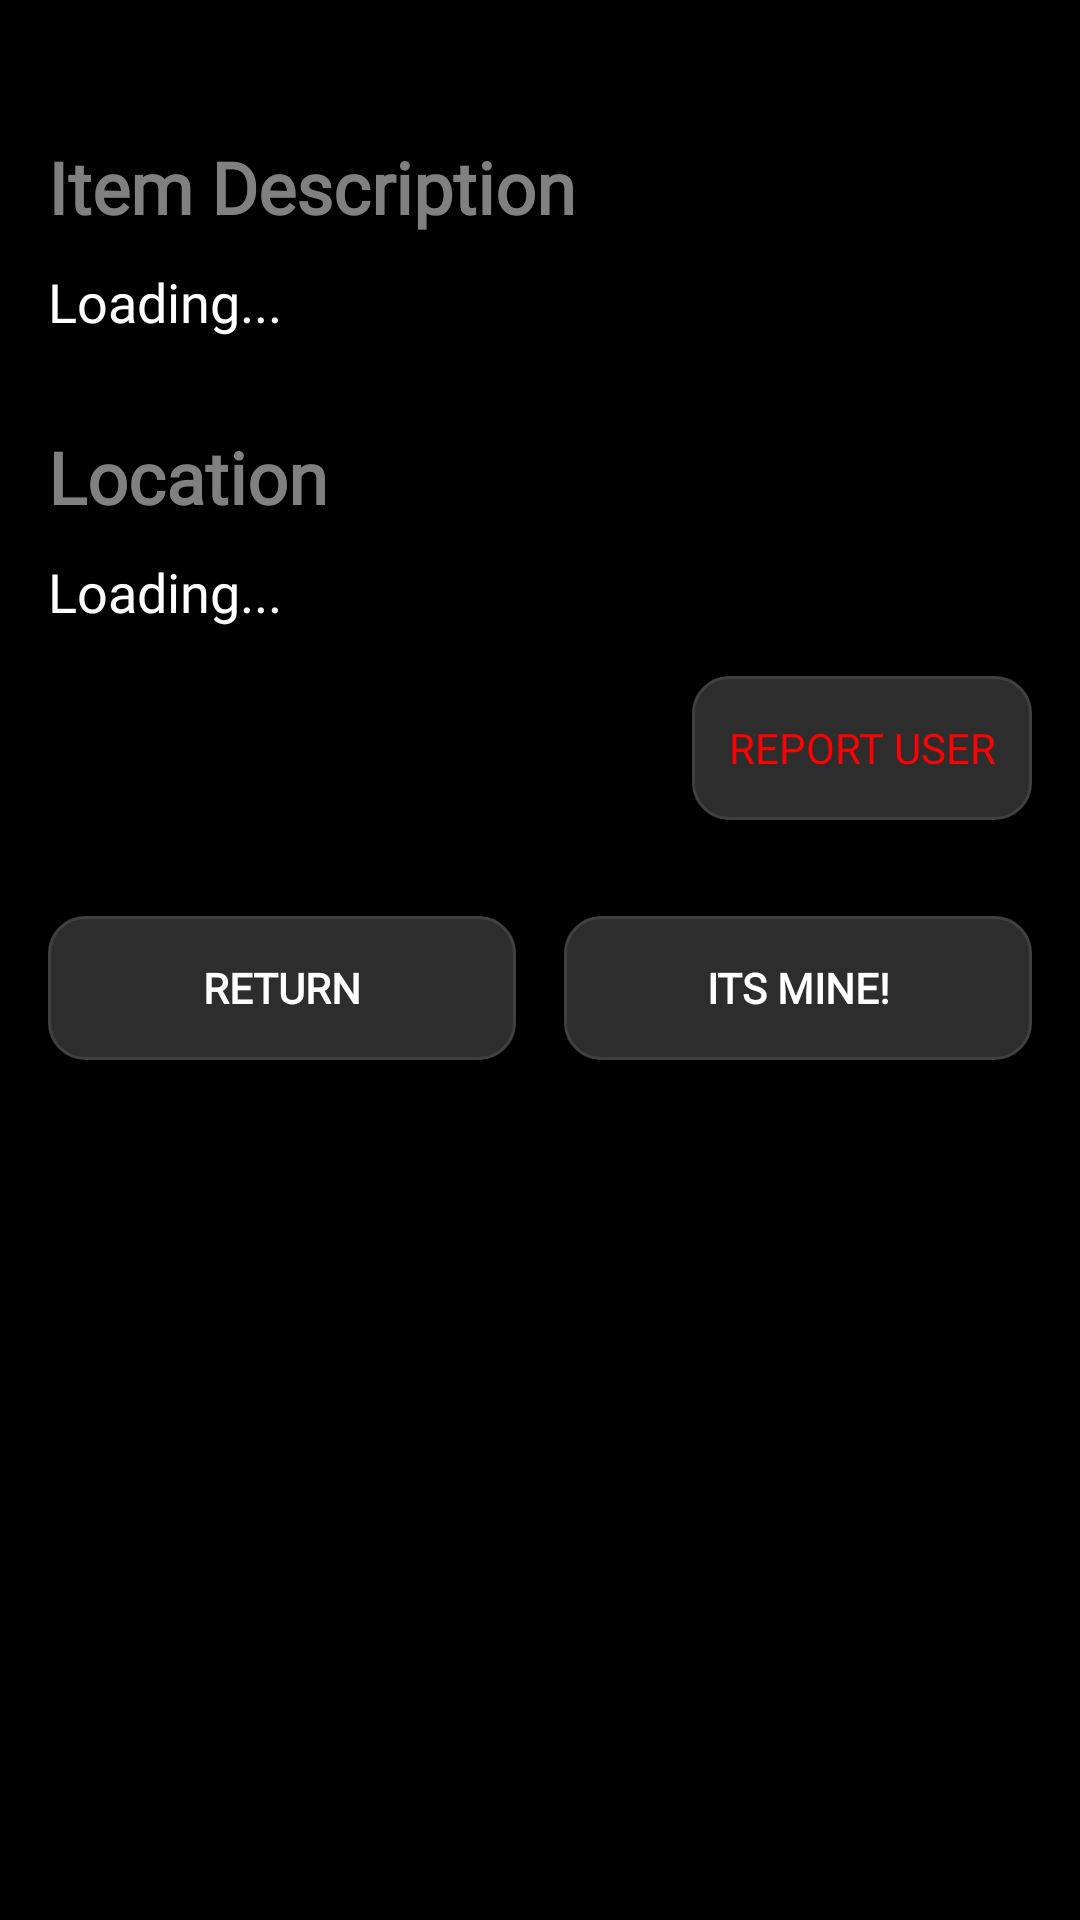

Produce the Android XML layout that renders to this screen, including the resource entries it uses.
<!-- AndroidManifest.xml: application theme Theme.MyApplication -->
<!-- res/layout/items_activity_item_detail.xml -->
<?xml version="1.0" encoding="utf-8"?>
<ScrollView
    xmlns:android="http://schemas.android.com/apk/res/android"
    xmlns:app="http://schemas.android.com/apk/res-auto"
    android:layout_width="match_parent"
    android:layout_height="match_parent"
    android:fillViewport="true">

    <androidx.constraintlayout.widget.ConstraintLayout
        android:layout_width="match_parent"
        android:layout_height="wrap_content"
        android:padding="16dp">

        
        <TextView
            android:id="@+id/tvReporterName"
            android:layout_width="0dp"
            android:layout_height="wrap_content"
            android:fontFamily="@font/montserrat"
            android:text="Posted by: Loading..."
            android:textSize="18sp"
            android:textColor="#808080"
            android:visibility="gone"
            app:layout_constraintTop_toTopOf="parent"
            app:layout_constraintStart_toStartOf="parent"
            app:layout_constraintEnd_toEndOf="parent"
            android:layout_marginTop="8dp"/>

        
        <TextView
            android:id="@+id/tvReportedTime"
            android:layout_width="0dp"
            android:layout_height="wrap_content"
            android:fontFamily="@font/montserrat"
            android:text="Reported: Loading..."
            android:textSize="18sp"
            android:textColor="#808080"
            android:visibility="gone"
            app:layout_constraintTop_toBottomOf="@id/tvReporterName"
            app:layout_constraintStart_toStartOf="parent"
            app:layout_constraintEnd_toEndOf="parent"
            android:layout_marginTop="4dp"/>

        
        <TextView
            android:id="@+id/tvItemStatus"
            android:layout_width="wrap_content"
            android:layout_height="wrap_content"
            android:text="@string/display_status_active"
            android:textSize="16sp"
            android:fontFamily="@font/montserrat"
            android:textColor="#00FF00"
            android:visibility="gone"
            app:layout_constraintTop_toBottomOf="@id/tvReportedTime"
            app:layout_constraintStart_toStartOf="parent"
            android:layout_marginTop="8dp"/>

        
        <TextView
            android:id="@+id/labelDescription"
            android:layout_width="0dp"
            android:layout_height="wrap_content"
            android:fontFamily="@font/montserrat"
            android:text="@string/display_item_description"
            android:textSize="24sp"
            android:textStyle="bold"
            android:textColor="#808080"
            app:layout_constraintTop_toBottomOf="@id/tvItemStatus"
            app:layout_constraintStart_toStartOf="parent"
            app:layout_constraintEnd_toEndOf="parent"
            android:layout_marginTop="30dp"/>

        
        <TextView
            android:id="@+id/showDesc"
            android:layout_width="0dp"
            android:layout_height="wrap_content"
            android:fontFamily="@font/montserrat"
            android:text="@string/display_loading"
            android:textSize="18sp"
            android:textColor="#FFFFFF"
            app:layout_constraintTop_toBottomOf="@id/labelDescription"
            app:layout_constraintStart_toStartOf="parent"
            app:layout_constraintEnd_toEndOf="parent"
            android:layout_marginTop="10dp"/>

        
        <TextView
            android:id="@+id/labelLocation"
            android:layout_width="0dp"
            android:layout_height="wrap_content"
            android:fontFamily="@font/montserrat"
            android:text="@string/display_location"
            android:textColor="#808080"
            android:textSize="24sp"
            android:textStyle="bold"
            app:layout_constraintTop_toBottomOf="@id/showDesc"
            app:layout_constraintStart_toStartOf="parent"
            app:layout_constraintEnd_toEndOf="parent"
            android:layout_marginTop="30dp"/>

        
        <TextView
            android:id="@+id/showLoc"
            android:layout_width="0dp"
            android:layout_height="wrap_content"
            android:fontFamily="@font/montserrat"
            android:text="@string/display_loading"
            android:textSize="18sp"
            android:textColor="#FFFFFF"
            app:layout_constraintTop_toBottomOf="@id/labelLocation"
            app:layout_constraintStart_toStartOf="parent"
            app:layout_constraintEnd_toEndOf="parent"
            android:layout_marginTop="10dp"/>

        
        <Button
            android:id="@+id/btnResolve"
            android:layout_width="wrap_content"
            android:layout_height="wrap_content"
            android:text="@string/display_mark_as_resolved"
            android:background="@drawable/edittextstuff"
            android:fontFamily="@font/montserrat"
            android:textColor="#FFFFFF"
            android:visibility="gone"
            app:layout_constraintTop_toBottomOf="@id/showLoc"
            app:layout_constraintStart_toStartOf="parent"
            android:layout_marginTop="16dp"/>

        
        <Button
            android:id="@+id/btnReportUser"
            android:layout_width="wrap_content"
            android:layout_height="wrap_content"
            android:background="@drawable/edittextstuff"
            android:fontFamily="@font/montserrat"
            android:text="@string/display_report_user"
            android:textColor="#FF0000"
            app:layout_constraintTop_toBottomOf="@id/showLoc"
            app:layout_constraintEnd_toEndOf="parent"
            android:layout_marginTop="16dp"/>

        
        <Button
            android:id="@+id/btnBackDLI"
            android:layout_width="0dp"
            android:layout_height="48dp"
            android:background="@drawable/edittextstuff"
            android:fontFamily="@font/montserrat"
            android:text="@string/display_return"
            android:textColor="#FFFFFF"
            android:textStyle="bold"
            app:layout_constraintStart_toStartOf="parent"
            app:layout_constraintEnd_toStartOf="@id/itsminebtn"
            app:layout_constraintTop_toBottomOf="@id/btnReportUser"
            android:layout_marginTop="32dp"
            android:layout_marginEnd="8dp"/>

        
        <Button
            android:id="@+id/itsminebtn"
            android:layout_width="0dp"
            android:layout_height="48dp"
            android:background="@drawable/edittextstuff"
            android:fontFamily="@font/montserrat"
            android:text="@string/display_its_mine"
            android:textColor="#FFFFFF"
            android:textStyle="bold"
            app:layout_constraintStart_toEndOf="@id/btnBackDLI"
            app:layout_constraintEnd_toEndOf="parent"
            app:layout_constraintTop_toBottomOf="@id/btnReportUser"
            android:layout_marginTop="32dp"
            android:layout_marginStart="8dp"/>

        
        <ProgressBar
            android:id="@+id/progressBarDLI"
            android:layout_width="wrap_content"
            android:layout_height="wrap_content"
            android:visibility="gone"
            app:layout_constraintTop_toTopOf="parent"
            app:layout_constraintBottom_toBottomOf="parent"
            app:layout_constraintStart_toStartOf="parent"
            app:layout_constraintEnd_toEndOf="parent"/>

    </androidx.constraintlayout.widget.ConstraintLayout>

</ScrollView>
<!-- resources referenced by this layout -->
<resources>
  <!-- drawable edittextstuff (drawable) -->
  <?xml version="1.0" encoding="utf-8"?>
  <shape xmlns:android="http://schemas.android.com/apk/res/android">
      <solid android:color="#2D2D2D"/> 
      <corners android:radius="12dp"/> 
      <stroke
          android:width="1dp"
          android:color="#404040"/> 
      <padding
          android:left="16dp"
          android:right="16dp"
          android:top="12dp"
          android:bottom="12dp"/>
  </shape>
  <string name="display_item_description">Item Description</string>
  <string name="display_its_mine">its mine!</string>
  <string name="display_loading">Loading...</string>
  <string name="display_location">Location</string>
  <string name="display_mark_as_resolved">Mark as Resolved</string>
  <string name="display_report_user">Report User</string>
  <string name="display_return">Return</string>
  <string name="display_status_active">Status: ACTIVE</string>
  <style name="Theme.MyApplication" parent="Theme.AppCompat.NoActionBar">
          <item name="android:colorBackground">#000000</item>
          <item name="android:textColor">#FFFFFF</item>
          <item name="android:windowBackground">#000000</item>
  
          
          <item name="android:buttonStyle">@style/DarkButton</item>
      </style>
  <style name="DarkButton" parent="Widget.AppCompat.Button">
          <item name="android:background">#FFFFFF</item>   
          <item name="android:textColor">#000000</item>   
          <item name="android:padding">12dp</item>
      </style>
</resources>
